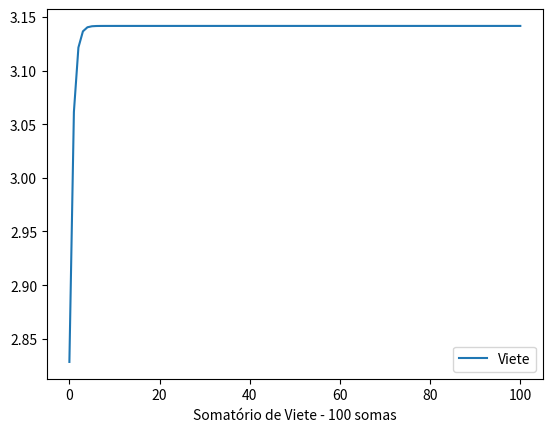

Reproduce this figure in Python.
import matplotlib.pyplot as plt
import numpy as np
#n = 5000
#arr = np.zeros(n, dtype=float)
#for i in range(0, n):
#    arr[i] = 3.1415926535897932384626433832795028841971693993751058209749445923078164062862089986280348253421170679
plt.plot([2.82843, 3.06146745892071825423,3.12144515225805196934,3.13654849054593887203,3.14033115695475251172,3.14127725093277287982,3.14151380114430089918,3.14157294036709133778,3.14158772527715912659,3.14159142151119974429,3.14159234557011757261,3.14159257658487200970,3.14159263433856272840,3.14159264877698518603,3.14159265238659068942,3.14159265328899284242,3.14159265351459326965,3.14159265357099348748,3.14159265358509331989,3.14159265358861850004,3.14159265358949957303,3.14159265358971984128,3.14159265358977490834,3.14159265358978867511,3.14159265358979178373,3.14159265358979267191,3.14159265358979267191,3.14159265358979267191,3.14159265358979267191,3.14159265358979267191,3.14159265358979267191,3.14159265358979267191,3.14159265358979267191,3.14159265358979267191,3.14159265358979267191,3.14159265358979267191,3.14159265358979267191,3.14159265358979267191,3.14159265358979267191,3.14159265358979267191,3.14159265358979267191,3.14159265358979267191,3.14159265358979267191,3.14159265358979267191,3.14159265358979267191,3.14159265358979267191,3.14159265358979267191,3.14159265358979267191,3.14159265358979267191,3.14159265358979267191,3.14159265358979267191,3.14159265358979267191,3.14159265358979267191,3.14159265358979267191,3.14159265358979267191,3.14159265358979267191,3.14159265358979267191,3.14159265358979267191,3.14159265358979267191,3.14159265358979267191,3.14159265358979267191,3.14159265358979267191,3.14159265358979267191,3.14159265358979267191,3.14159265358979267191,3.14159265358979267191,3.14159265358979267191,3.14159265358979267191,3.14159265358979267191,3.14159265358979267191,3.14159265358979267191,3.14159265358979267191,3.14159265358979267191,3.14159265358979267191,3.14159265358979267191,3.14159265358979267191,3.14159265358979267191,3.14159265358979267191,3.14159265358979267191,3.14159265358979267191,3.14159265358979267191,3.14159265358979267191,3.14159265358979267191,3.14159265358979267191,3.14159265358979267191,3.14159265358979267191,3.14159265358979267191,3.14159265358979267191,3.14159265358979267191,3.14159265358979267191,3.14159265358979267191,3.14159265358979267191,3.14159265358979267191,3.14159265358979267191,3.14159265358979267191,3.14159265358979267191,3.14159265358979267191,3.14159265358979267191,3.14159265358979267191,3.14159265358979267191,3.14159265358979267191], label="Viete")
#plt.plot(arr, color="red", label="Pi")
plt.legend()
plt.xlabel('Somatório de Viete - 100 somas')
plt.show()
